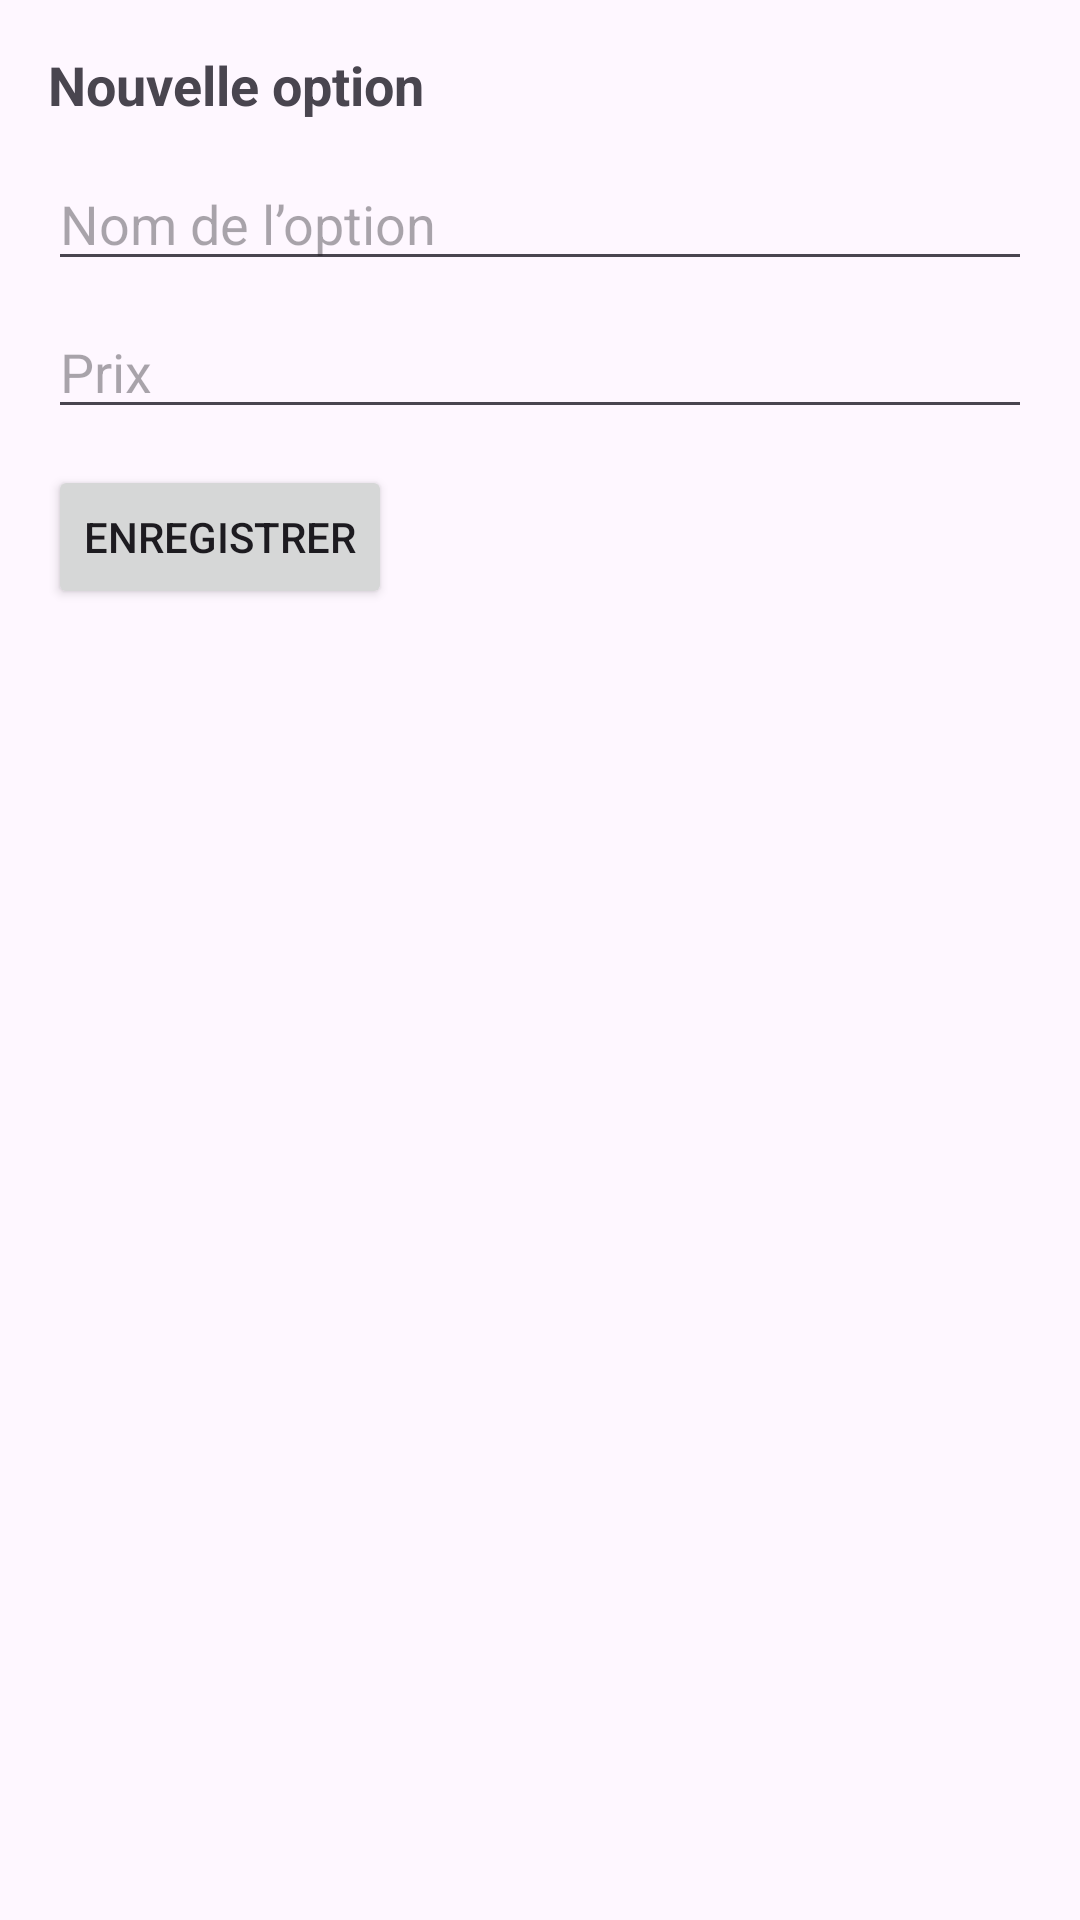

This screen was rendered from an Android layout file. Write that file and the resources it references.
<!-- AndroidManifest.xml: application theme Theme.Mvvmvoyagesetu -->
<!-- res/layout/fragment_create_option.xml -->
<?xml version="1.0" encoding="utf-8"?>
<LinearLayout xmlns:android="http://schemas.android.com/apk/res/android"
    android:orientation="vertical" android:padding="16dp"
    android:layout_width="match_parent" android:layout_height="match_parent">

    <TextView
        android:id="@+id/tvTitle"
        android:text="Nouvelle option"
        android:textStyle="bold" android:textSize="18sp"
        android:layout_width="wrap_content" android:layout_height="wrap_content"
        android:layout_marginBottom="12dp" />

    <EditText
        android:id="@+id/etNom"
        android:hint="Nom de l’option"
        android:layout_width="match_parent" android:layout_height="wrap_content" />

    <EditText
        android:id="@+id/etPrix"
        android:hint="Prix"
        android:inputType="numberDecimal"
        android:layout_width="match_parent" android:layout_height="wrap_content"
        android:layout_marginTop="8dp" />

    <Button
        android:id="@+id/btnSave"
        android:text="Enregistrer"
        android:layout_width="wrap_content" android:layout_height="wrap_content"
        android:layout_marginTop="12dp" />
</LinearLayout>
<!-- resources referenced by this layout -->
<resources>
  <style name="Theme.Mvvmvoyagesetu" parent="Base.Theme.Mvvmvoyagesetu" />
  <style name="Base.Theme.Mvvmvoyagesetu" parent="Theme.Material3.DayNight.NoActionBar">
          
          
      </style>
</resources>
